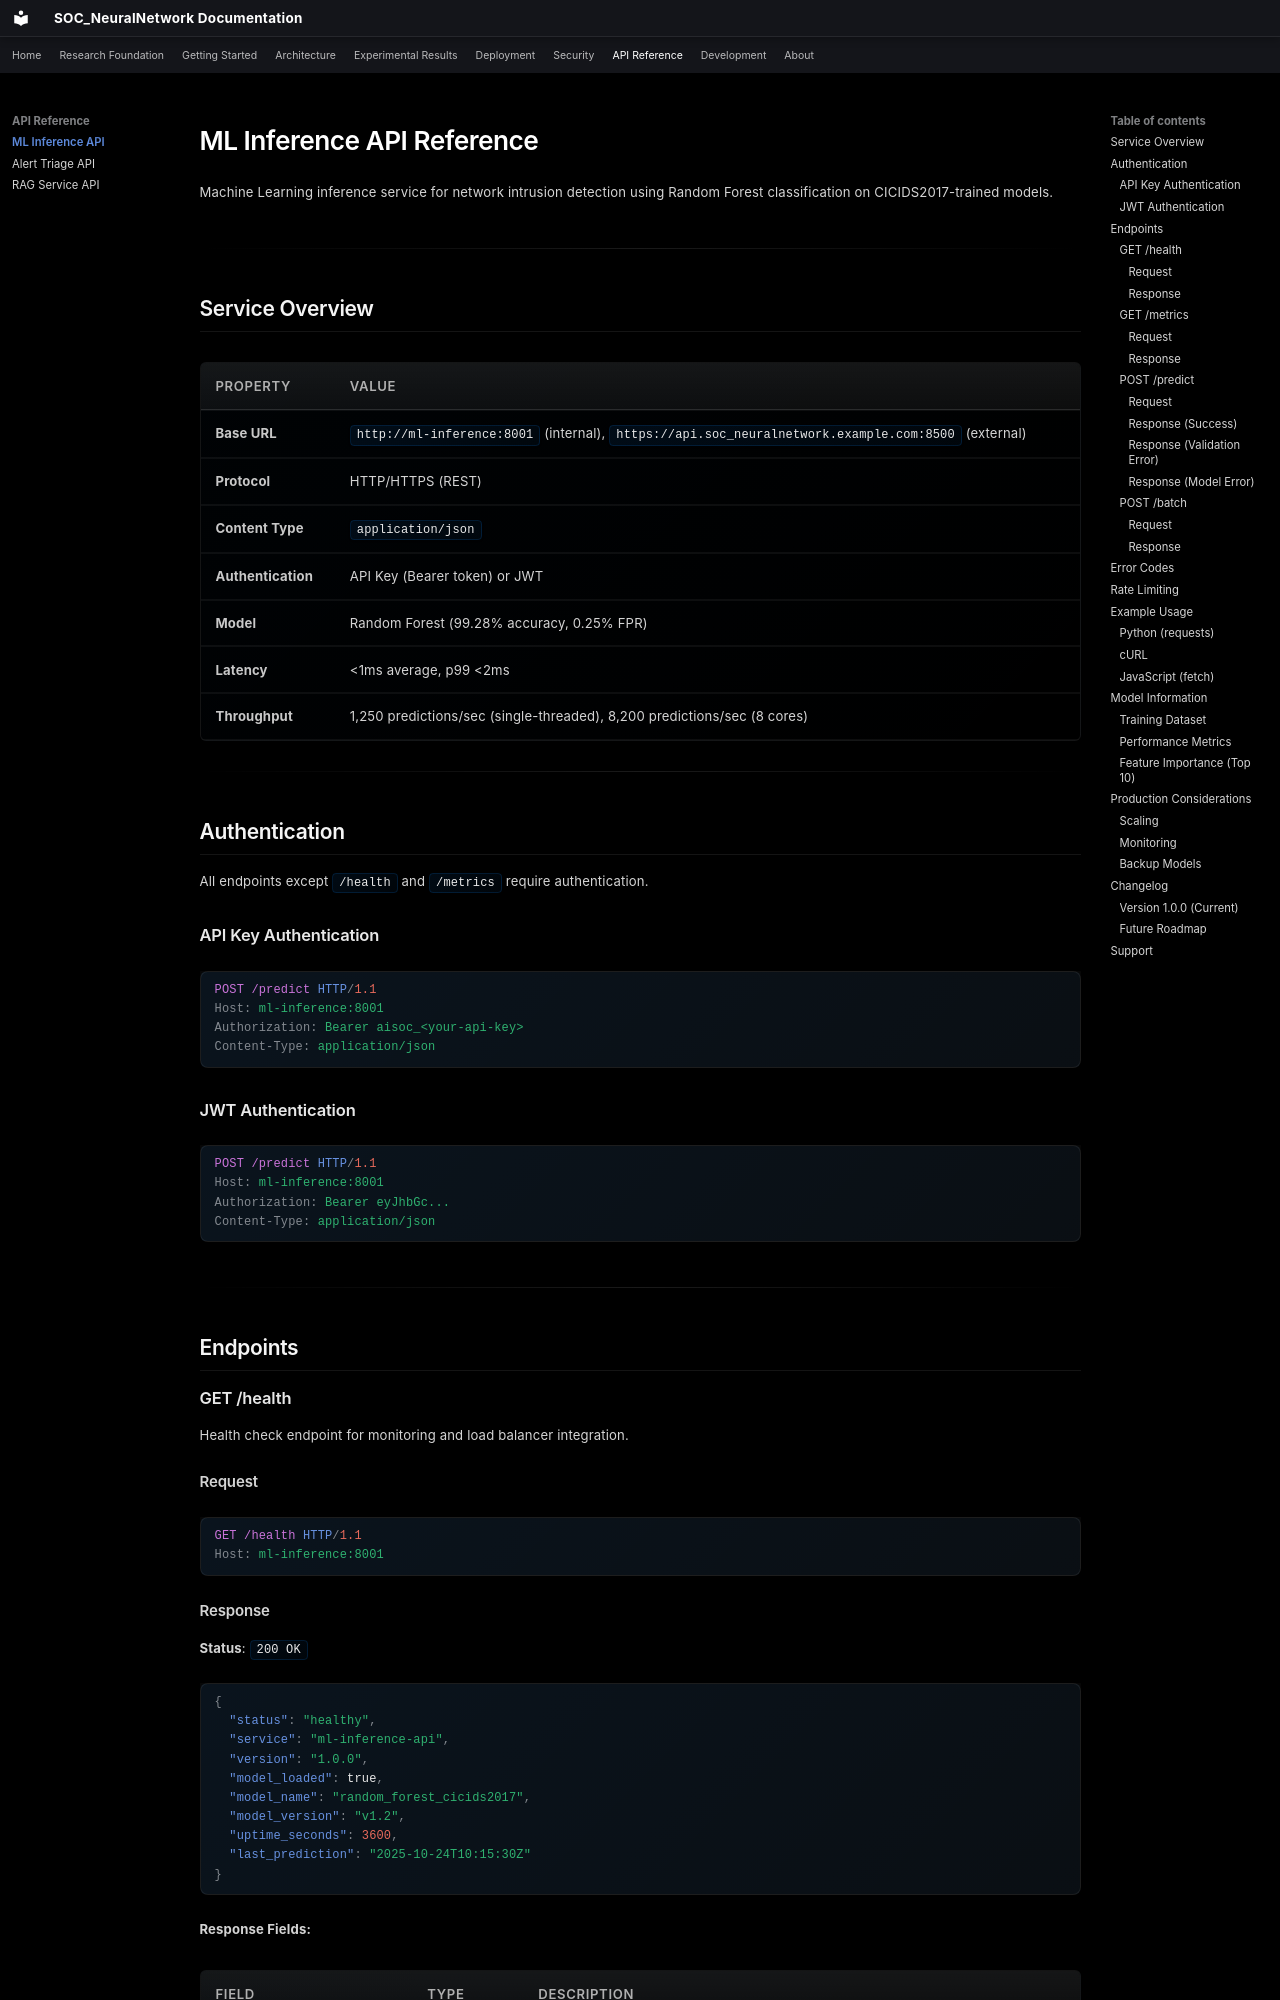

repository: danipalomo/SOC_NeuralNetwork · page: api/ml-inference/index.html · generator: mkdocs

# ML Inference API Reference

Machine Learning inference service for network intrusion detection using Random Forest classification on CICIDS2017-trained models.

---

## Service Overview

| Property | Value |
|----------|-------|
| **Base URL** | `http://ml-inference:8001` (internal), `https://api.soc_neuralnetwork.example.com:8500` (external) |
| **Protocol** | HTTP/HTTPS (REST) |
| **Content Type** | `application/json` |
| **Authentication** | API Key (Bearer token) or JWT |
| **Model** | Random Forest (99.28% accuracy, 0.25% FPR) |
| **Latency** | <1ms average, p99 <2ms |
| **Throughput** | 1,250 predictions/sec (single-threaded), 8,200 predictions/sec (8 cores) |

---

## Authentication

All endpoints except `/health` and `/metrics` require authentication.

### API Key Authentication

```http
POST /predict HTTP/1.1
Host: ml-inference:8001
Authorization: Bearer aisoc_<your-api-key>
Content-Type: application/json
```

### JWT Authentication

```http
POST /predict HTTP/1.1
Host: ml-inference:8001
Authorization: Bearer eyJhbGc...
Content-Type: application/json
```

---

## Endpoints

### GET /health

Health check endpoint for monitoring and load balancer integration.

#### Request

```http
GET /health HTTP/1.1
Host: ml-inference:8001
```
